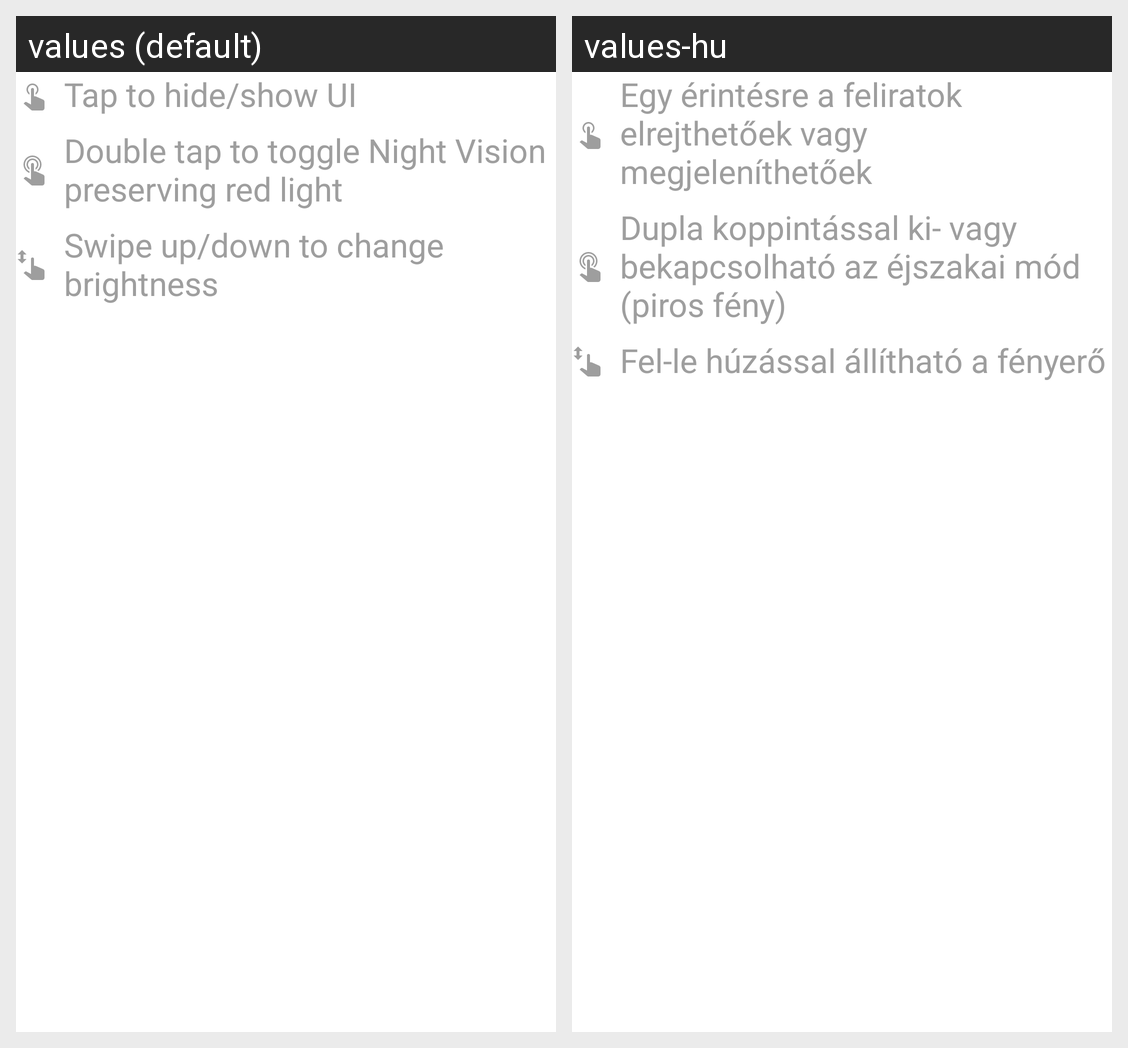

This grid shows one Android layout under two languages. Give, for every string resource on the screen, its name, the default text and each shown locale's text.
Android screen res/layout/on_screen_tutorial.xml rendered under 2 locales, left to right: values (default), values-hu. Device: Nexus 5 (rendered at 1080×1920; each locale shown at half size, 540×960, under a caption strip naming it); theme Theme.ScreenLit.
Strings drawn on this screen, with the default value and each locale's value (text and hints the layout hard-codes, and strings that could not be matched under every locale, appear in the picture but are not listed):

tap_to_hide_and_show
  values: Tap to hide/show UI
  values-hu: Egy érintésre a feliratok elrejthetőek vagy megjeleníthetőek

double_tap_for_night_vision
  values: Double tap to toggle Night Vision preserving red light
  values-hu: Dupla koppintással ki- vagy bekapcsolható az éjszakai mód (piros fény)

swipe_to_change_brightness
  values: Swipe up/down to change brightness
  values-hu: Fel-le húzással állítható a fényerő
